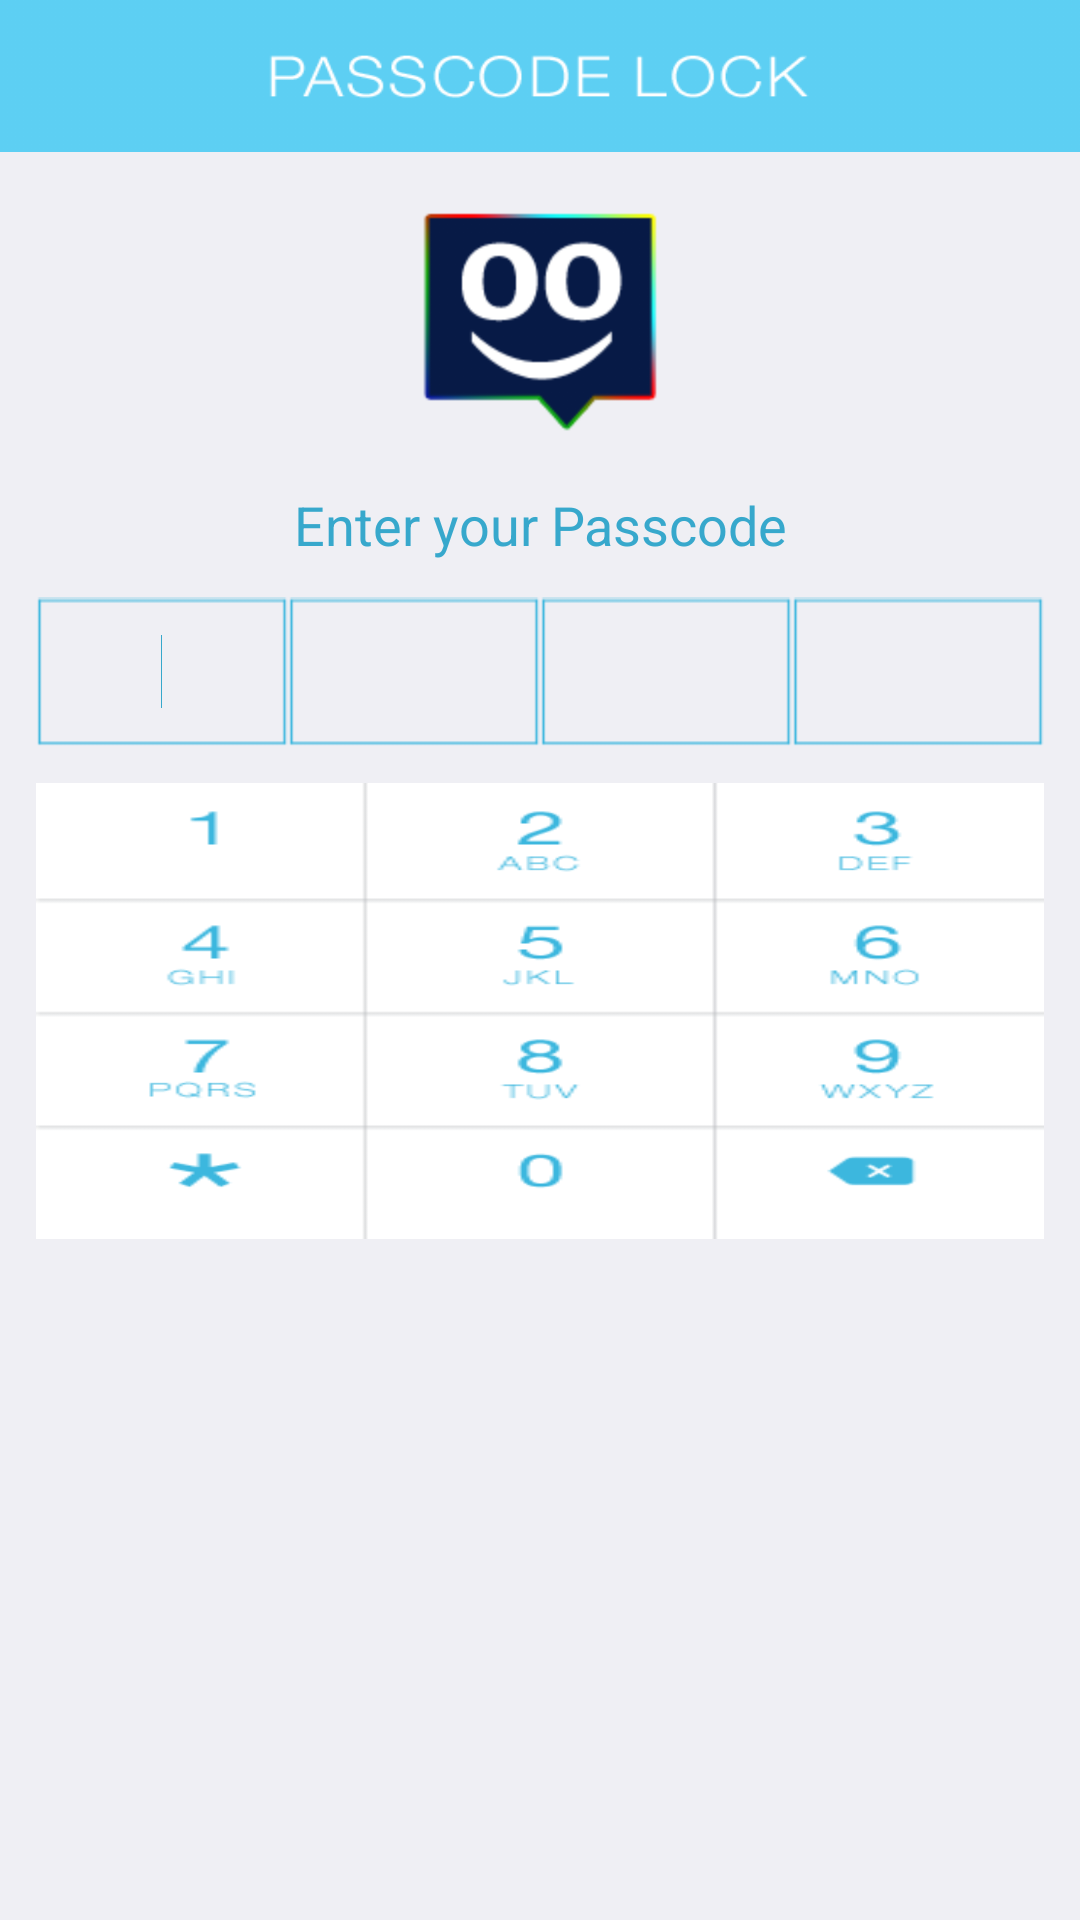

Here is an Android app screen rendered from its layout file. Give the layout XML and the strings, colors and styles it references.
<!-- AndroidManifest.xml: application theme AppTheme -->
<!-- res/layout/activity_passcode.xml -->
<?xml version="1.0" encoding="utf-8"?>
<RelativeLayout xmlns:android="http://schemas.android.com/apk/res/android"
    android:id="@+id/AppUnlockLinearLayout1"
    android:layout_width="match_parent"
    android:layout_height="match_parent"
    android:background="@color/pass" >

    <RelativeLayout
        android:id="@+id/pscd_navi"
        android:layout_width="match_parent"
        android:layout_height="wrap_content"
        android:background="@drawable/nav_passcode" >
    </RelativeLayout>

    <ScrollView
        android:id="@+id/pscd_scrollview"
        android:layout_width="match_parent"
        android:layout_height="wrap_content"
        android:layout_below="@+id/pscd_navi"
        android:layout_centerHorizontal="true" >

        <RelativeLayout
            android:layout_width="match_parent"
            android:layout_height="wrap_content" >

            <ImageView
                android:id="@+id/passcode_logo"
                android:layout_width="wrap_content"
                android:layout_height="wrap_content"
                android:layout_centerHorizontal="true"
                android:paddingBottom="16dp"
                android:paddingTop="16dp"
                android:scaleType="centerInside"
                android:src="@drawable/whootin_logo" >
            </ImageView>

            <TextView
                android:id="@+id/top_message"
                android:layout_width="fill_parent"
                android:layout_height="wrap_content"
                android:layout_below="@+id/passcode_logo"
                android:layout_marginLeft="12dp"
                android:layout_marginRight="12dp"
                android:gravity="center"
                android:text="@string/passcode_enter_passcode"
                android:textAppearance="?android:attr/textAppearanceMedium"
                android:textColor="@color/txt_clr" />

            <LinearLayout
                android:id="@+id/pin_code_row"
                android:layout_width="match_parent"
                android:layout_height="wrap_content"
                android:layout_below="@+id/top_message"
                android:layout_marginLeft="12dp"
                android:layout_marginRight="12dp"
                android:layout_marginTop="12dp" >

                <EditText
                    android:id="@+id/pincode_1"
                    style="@style/PasscodeInputItemStyle"
                    android:layout_height="50dp"
                    android:background="@drawable/rl_box"
                    android:textAppearance="?android:attr/textAppearanceMedium"
                    android:textColor="@color/txt_clr" >

                    <requestFocus />
                </EditText>

                <EditText
                    android:id="@+id/pincode_2"
                    style="@style/PasscodeInputItemStyle"
                    android:layout_height="50dp"
                    android:background="@drawable/rl_box"
                    android:textAppearance="?android:attr/textAppearanceMedium"
                    android:textColor="@color/txt_clr" >
                </EditText>

                <EditText
                    android:id="@+id/pincode_3"
                    style="@style/PasscodeInputItemStyle"
                    android:layout_height="50dp"
                    android:background="@drawable/rl_box"
                    android:textAppearance="?android:attr/textAppearanceMedium"
                    android:textColor="@color/txt_clr" >
                </EditText>

                <EditText
                    android:id="@+id/pincode_4"
                    style="@style/PasscodeInputItemStyle"
                    android:layout_height="50dp"
                    android:background="@drawable/rl_box"
                    android:textAppearance="?android:attr/textAppearanceMedium"
                    android:textColor="@color/txt_clr" >
                </EditText>
            </LinearLayout>

            <TableLayout
                android:id="@+id/tableLayout1"
                android:layout_width="match_parent"
                android:layout_height="wrap_content"
                android:layout_below="@+id/pin_code_row"
                android:layout_marginBottom="12dp"
                android:layout_marginLeft="12dp"
                android:layout_marginRight="12dp"
                android:layout_marginTop="12dp"
                android:background="@drawable/line"
                android:shrinkColumns="*"
                android:stretchColumns="*" >

                <TableRow>

                    <Button
                        android:id="@+id/button1"
                        style="@style/PasscodeKeyboardButtonStyle"
                        android:background="@drawable/one" />

                    <Button
                        android:id="@+id/button2"
                        style="@style/PasscodeKeyboardButtonStyle"
                        android:background="@drawable/two" />

                    <Button
                        android:id="@+id/button3"
                        style="@style/PasscodeKeyboardButtonStyle"
                        android:background="@drawable/three" />
                </TableRow>

                <TableRow>

                    <Button
                        android:id="@+id/button4"
                        style="@style/PasscodeKeyboardButtonStyle"
                        android:background="@drawable/four" />

                    <Button
                        android:id="@+id/button5"
                        style="@style/PasscodeKeyboardButtonStyle"
                        android:background="@drawable/five" />

                    <Button
                        android:id="@+id/button6"
                        style="@style/PasscodeKeyboardButtonStyle"
                        android:background="@drawable/six" />
                </TableRow>

                <TableRow>

                    <Button
                        android:id="@+id/button7"
                        style="@style/PasscodeKeyboardButtonStyle"
                        android:background="@drawable/seven" />

                    <Button
                        android:id="@+id/button8"
                        style="@style/PasscodeKeyboardButtonStyle"
                        android:background="@drawable/eight" />

                    <Button
                        android:id="@+id/button9"
                        style="@style/PasscodeKeyboardButtonStyle"
                        android:background="@drawable/nine" />
                </TableRow>

                <TableRow>

                    <Button
                        android:id="@+id/button_none"
                        style="@style/PasscodeKeyboardButtonStyle"
                        android:background="@drawable/btn_star"
                        android:clickable="false"
                        android:focusable="false"
                        android:focusableInTouchMode="false"
                        android:text="" />

                    <Button
                        android:id="@+id/button0"
                        style="@style/PasscodeKeyboardButtonStyle"
                        android:background="@drawable/zero" />

                    <Button
                        android:id="@+id/button_erase"
                        style="@style/PasscodeKeyboardButtonStyle"
                        android:background="@drawable/btn_delete1" />
                </TableRow>
            </TableLayout>
        </RelativeLayout>
    </ScrollView>

</RelativeLayout>
<!-- resources referenced by this layout -->
<resources>
  <color name="pass">#efeff4</color>
  <color name="txt_clr">#37a8cc</color>
  <!-- drawable btn_delete1: png bitmap (drawable-xhdpi, 3680 bytes) -->
  <!-- drawable btn_star: png bitmap (drawable-xhdpi, 3595 bytes) -->
  <!-- drawable eight: png bitmap (drawable-xhdpi, 3861 bytes) -->
  <!-- drawable five: png bitmap (drawable-xhdpi, 3721 bytes) -->
  <!-- drawable four: png bitmap (drawable-xhdpi, 3665 bytes) -->
  <!-- drawable line: png bitmap (drawable-xhdpi, 4012 bytes) -->
  <!-- drawable nav_passcode: png bitmap (drawable-xhdpi, 11605 bytes) -->
  <!-- drawable nine: png bitmap (drawable-xhdpi, 4052 bytes) -->
  <!-- drawable one: png bitmap (drawable-xhdpi, 3165 bytes) -->
  <!-- drawable rl_box: png bitmap (drawable-xhdpi, 3115 bytes) -->
  <!-- drawable seven: png bitmap (drawable-xhdpi, 3901 bytes) -->
  <!-- drawable six: png bitmap (drawable-xhdpi, 4038 bytes) -->
  <!-- drawable three: png bitmap (drawable-xhdpi, 3730 bytes) -->
  <!-- drawable two: png bitmap (drawable-xhdpi, 3963 bytes) -->
  <!-- drawable whootin_logo: png bitmap (drawable-hdpi, 16824 bytes) -->
  <!-- drawable zero: png bitmap (drawable-xhdpi, 3473 bytes) -->
  <string name="passcode_enter_passcode">Enter your Passcode</string>
  <style name="PasscodeInputItemStyle">
          <item name="android:gravity">center</item>
          <item name="android:maxLength">1</item>
          <item name="android:inputType">textPassword</item>
          <item name="android:layout_width">match_parent</item>
          <item name="android:layout_height">wrap_content</item>
          <item name="android:layout_weight">1</item>
          <item name="android:singleLine">true</item>
      </style>
  <style name="PasscodeKeyboardButtonStyle" parent="@android:style/Widget.Button">
         <item name="android:textSize">16sp</item>
    	   <item name="android:textColor">#FF464646</item>
         <item name="android:gravity">center</item>
         <item name="android:background">@drawable/passcode_keyboard_button</item>
         <item name="android:layout_margin">5dp</item>
         <item name="android:layout_width">wrap_content</item>
         <item name="android:layout_height">wrap_content</item>
     </style>
  <style name="AppTheme" parent="AppBaseTheme">
          
      </style>
  <style name="AppBaseTheme" parent="android:Theme.Light">
          
      </style>
</resources>
